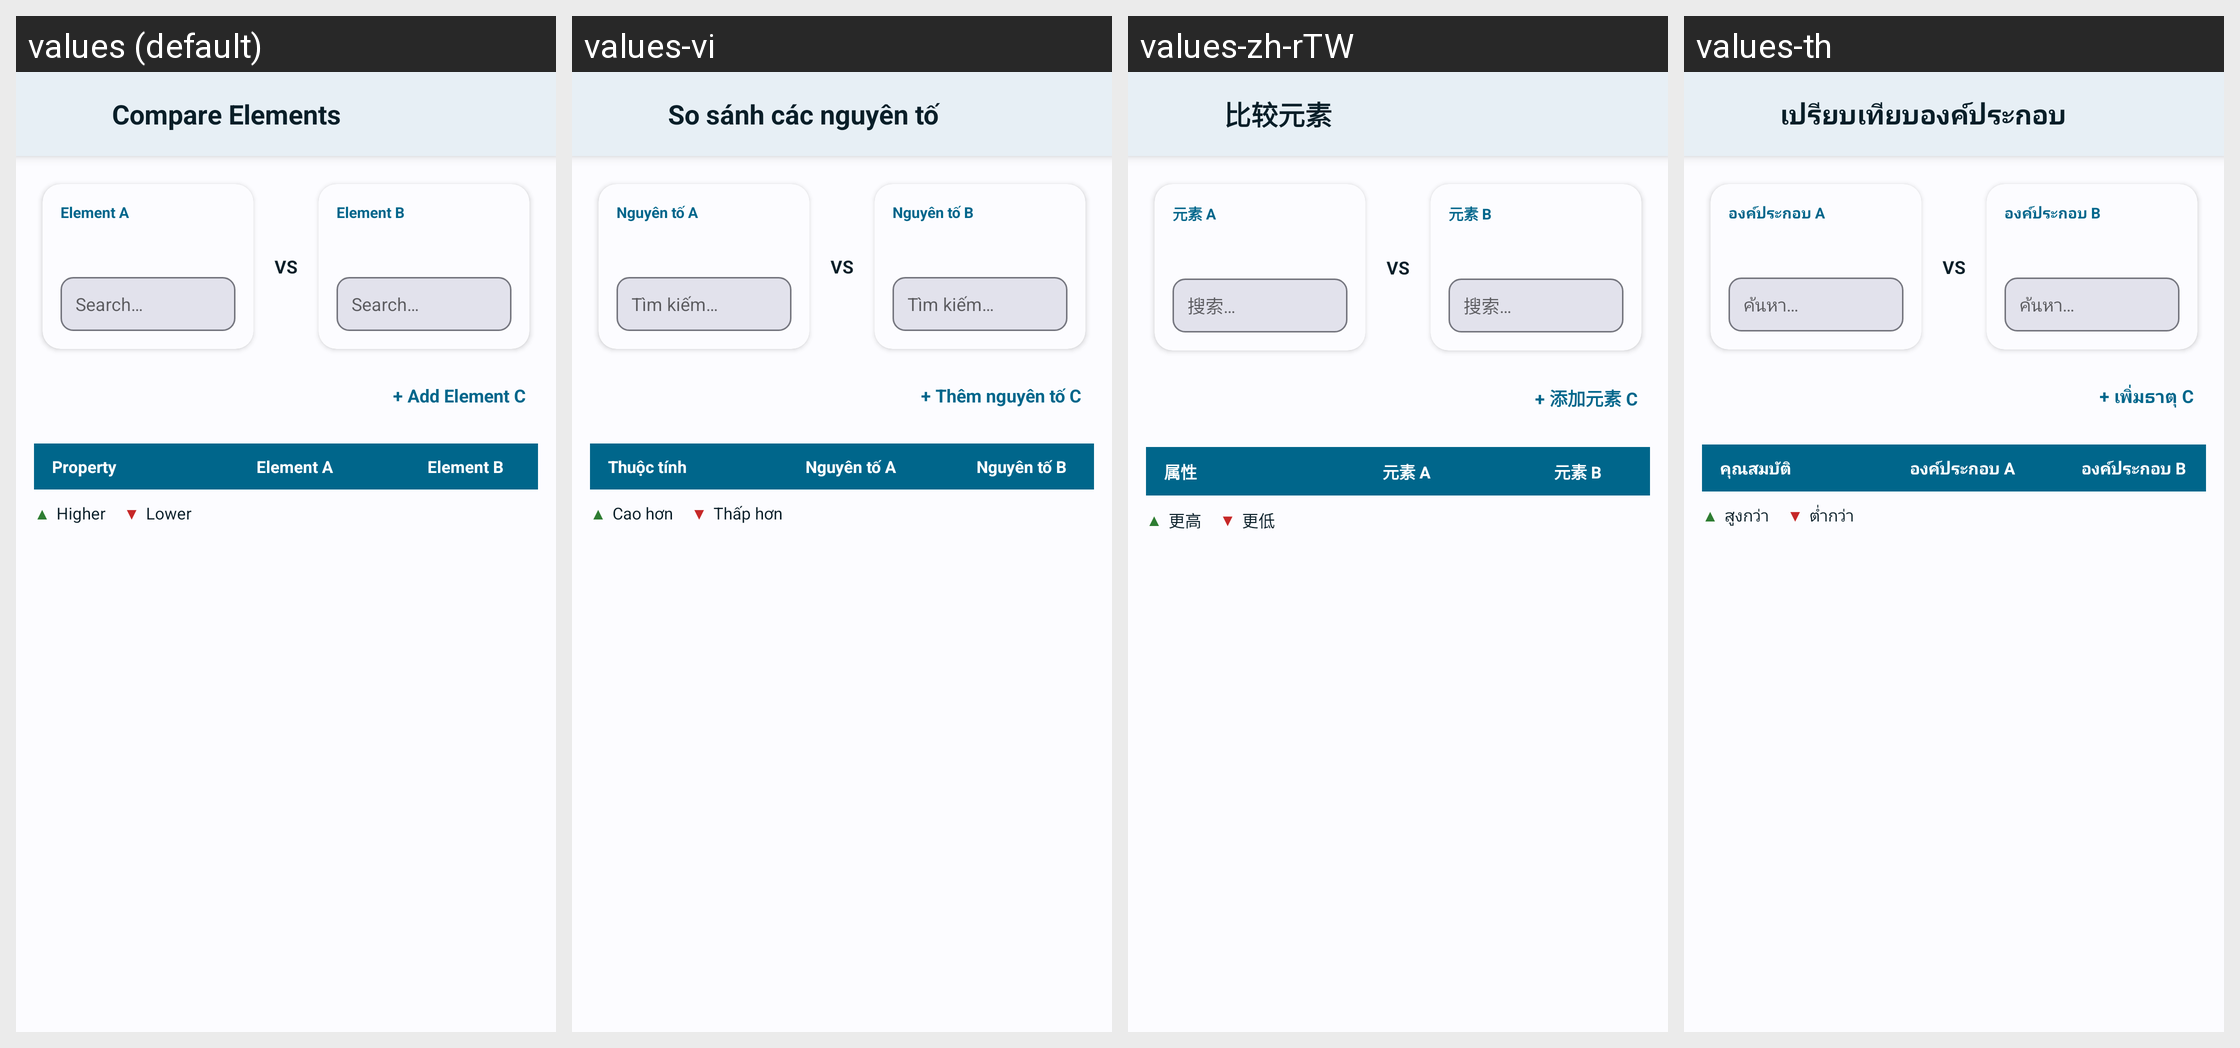

The same Android screen rendered under several of its app's locales, left to right. List the strings drawn on it with the default value and each locale's translation.
Android screen res/layout/a_compare.xml rendered under 4 locales, left to right: values (default), values-vi, values-zh-rTW, values-th. Device: Nexus 5 (rendered at 1080×1920; each locale shown at half size, 540×960, under a caption strip naming it); theme AppTheme.
Other locales in the repository, not shown: values-ar, values-de, values-es, values-fr, values-hi, values-in, values-it, values-ja, values-ko, values-pt, values-pt-rBR, values-ru, values-zh.
Strings drawn on this screen, with the default value and each locale's value (text and hints the layout hard-codes, and strings that could not be matched under every locale, appear in the picture but are not listed):

compare_element_a
  values: Element A
  values-vi: Nguyên tố A
  values-zh-rTW: 元素 A
  values-th: องค์ประกอบ A

compare_vs
  values: VS
  values-vi: VS
  values-zh-rTW: VS
  values-th: VS

compare_element_b
  values: Element B
  values-vi: Nguyên tố B
  values-zh-rTW: 元素 B
  values-th: องค์ประกอบ B

compare_legend_higher
  values: Higher
  values-vi: Cao hơn
  values-zh-rTW: 更高
  values-th: สูงกว่า

compare_legend_lower
  values: Lower
  values-vi: Thấp hơn
  values-zh-rTW: 更低
  values-th: ต่ำกว่า
